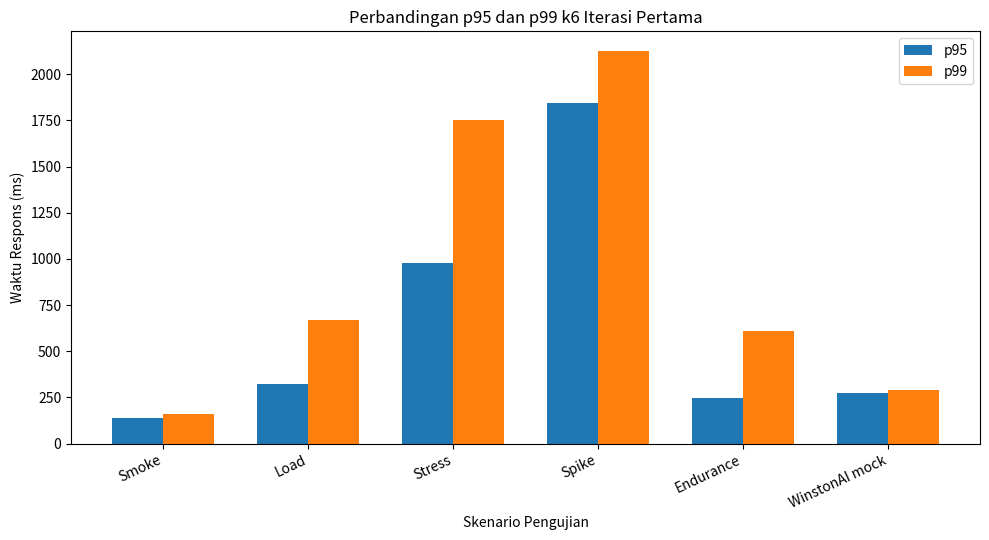
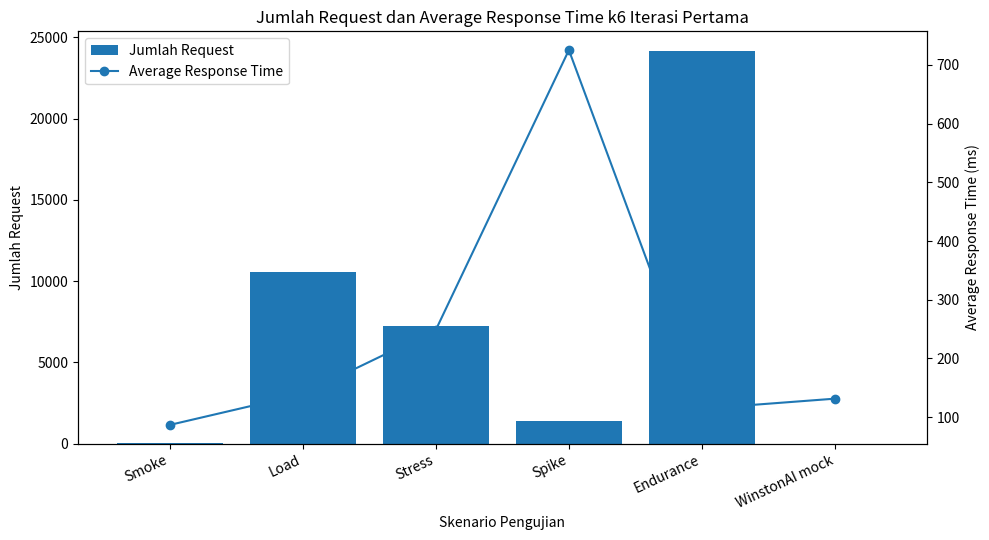
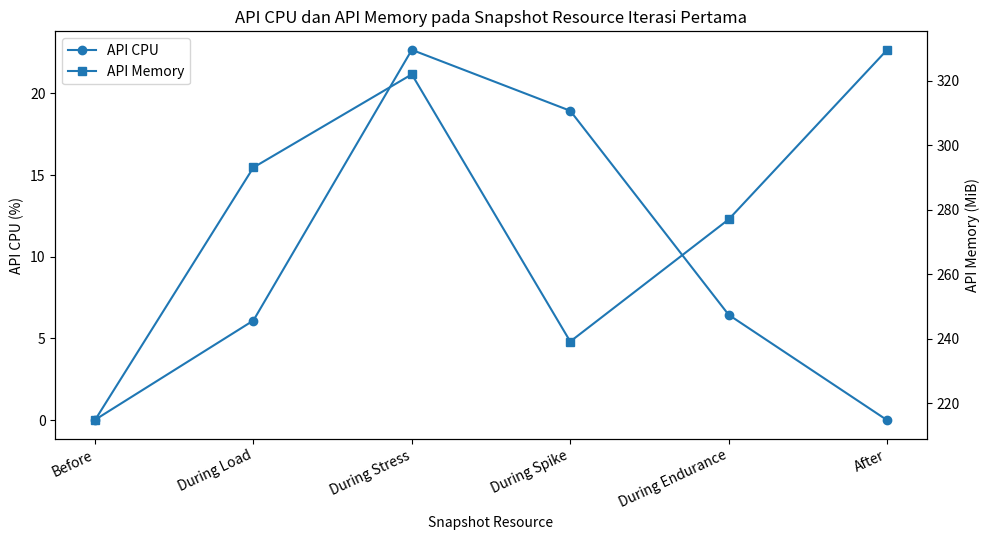

These figures' Python source, in order:
"""
Script pembuatan grafik Bab IV Iterasi Pertama Protextify.

Output:
1. gambar_8_p95_p99_k6_iterasi_pertama.png
2. gambar_9_request_avg_response_k6_iterasi_pertama.png
3. gambar_10_api_cpu_memory_resource_iterasi_pertama.png
4. data_k6_iterasi_pertama.csv
5. data_resource_iterasi_pertama.csv

Cara menjalankan:
python generate_bab4_iterasi1_graphs.py
"""

from pathlib import Path
import pandas as pd
import matplotlib.pyplot as plt


def main() -> None:
    output_dir = Path("protextify_bab4_grafik")
    output_dir.mkdir(parents=True, exist_ok=True)

    # Data k6 Iterasi Pertama berdasarkan hasil final pengujian.
    k6_data = pd.DataFrame({
        "Skenario": ["Smoke", "Load", "Stress", "Spike", "Endurance", "WinstonAI mock"],
        "Requests": [30, 10533, 7211, 1404, 24164, 6],
        "Avg_ms": [86.93, 139.71, 248.79, 725.02, 114.49, 131.63],
        "p95_ms": [139.06, 324.14, 978.27, 1844.82, 245.80, 276.98],
        "p99_ms": [159.37, 668.90, 1753.73, 2126.42, 611.85, 287.98],
    })

    # Data resource VPS Iterasi Pertama berdasarkan snapshot final.
    resource_data = pd.DataFrame({
        "Snapshot": [
            "Before",
            "During Load",
            "During Stress",
            "During Spike",
            "During Endurance",
            "After",
        ],
        "API_CPU_pct": [0.02, 6.10, 22.67, 18.94, 6.45, 0.00],
        "API_Mem_MiB": [214.7, 293.1, 322.0, 239.1, 277.0, 329.6],
    })

    # Simpan data sumber agar grafik bisa diaudit ulang.
    k6_data.to_csv(output_dir / "data_k6_iterasi_pertama.csv", index=False)
    resource_data.to_csv(output_dir / "data_resource_iterasi_pertama.csv", index=False)

    # ---------------------------------------------------------------------
    # Gambar 8: Perbandingan p95 dan p99 k6 Iterasi Pertama
    # ---------------------------------------------------------------------
    fig, ax = plt.subplots(figsize=(10, 5.5))
    x = list(range(len(k6_data)))
    width = 0.35

    ax.bar([i - width / 2 for i in x], k6_data["p95_ms"], width, label="p95")
    ax.bar([i + width / 2 for i in x], k6_data["p99_ms"], width, label="p99")

    ax.set_xticks(x)
    ax.set_xticklabels(k6_data["Skenario"], rotation=25, ha="right")
    ax.set_ylabel("Waktu Respons (ms)")
    ax.set_xlabel("Skenario Pengujian")
    ax.set_title("Perbandingan p95 dan p99 k6 Iterasi Pertama")
    ax.legend()

    fig.tight_layout()
    fig.savefig(
        output_dir / "gambar_8_p95_p99_k6_iterasi_pertama.png",
        dpi=300,
        bbox_inches="tight",
    )
    plt.close(fig)

    # ---------------------------------------------------------------------
    # Gambar 9: Jumlah Request dan Average Response Time k6 Iterasi Pertama
    # ---------------------------------------------------------------------
    fig, ax1 = plt.subplots(figsize=(10, 5.5))
    x = list(range(len(k6_data)))

    ax1.bar(x, k6_data["Requests"], label="Jumlah Request")
    ax1.set_ylabel("Jumlah Request")
    ax1.set_xlabel("Skenario Pengujian")
    ax1.set_xticks(x)
    ax1.set_xticklabels(k6_data["Skenario"], rotation=25, ha="right")

    ax2 = ax1.twinx()
    ax2.plot(x, k6_data["Avg_ms"], marker="o", label="Average Response Time")
    ax2.set_ylabel("Average Response Time (ms)")

    handles1, labels1 = ax1.get_legend_handles_labels()
    handles2, labels2 = ax2.get_legend_handles_labels()
    ax1.legend(handles1 + handles2, labels1 + labels2, loc="upper left")

    ax1.set_title("Jumlah Request dan Average Response Time k6 Iterasi Pertama")
    fig.tight_layout()
    fig.savefig(
        output_dir / "gambar_9_request_avg_response_k6_iterasi_pertama.png",
        dpi=300,
        bbox_inches="tight",
    )
    plt.close(fig)

    # ---------------------------------------------------------------------
    # Gambar 10: API CPU dan API Memory pada Snapshot Resource Iterasi Pertama
    # ---------------------------------------------------------------------
    fig, ax1 = plt.subplots(figsize=(10, 5.5))
    x = list(range(len(resource_data)))

    ax1.plot(x, resource_data["API_CPU_pct"], marker="o", label="API CPU")
    ax1.set_ylabel("API CPU (%)")
    ax1.set_xlabel("Snapshot Resource")
    ax1.set_xticks(x)
    ax1.set_xticklabels(resource_data["Snapshot"], rotation=25, ha="right")

    ax2 = ax1.twinx()
    ax2.plot(x, resource_data["API_Mem_MiB"], marker="s", label="API Memory")
    ax2.set_ylabel("API Memory (MiB)")

    handles1, labels1 = ax1.get_legend_handles_labels()
    handles2, labels2 = ax2.get_legend_handles_labels()
    ax1.legend(handles1 + handles2, labels1 + labels2, loc="upper left")

    ax1.set_title("API CPU dan API Memory pada Snapshot Resource Iterasi Pertama")
    fig.tight_layout()
    fig.savefig(
        output_dir / "gambar_10_api_cpu_memory_resource_iterasi_pertama.png",
        dpi=300,
        bbox_inches="tight",
    )
    plt.close(fig)

    print("Grafik dan data sumber berhasil dibuat di folder:")
    print(output_dir.resolve())


if __name__ == "__main__":
    main()
